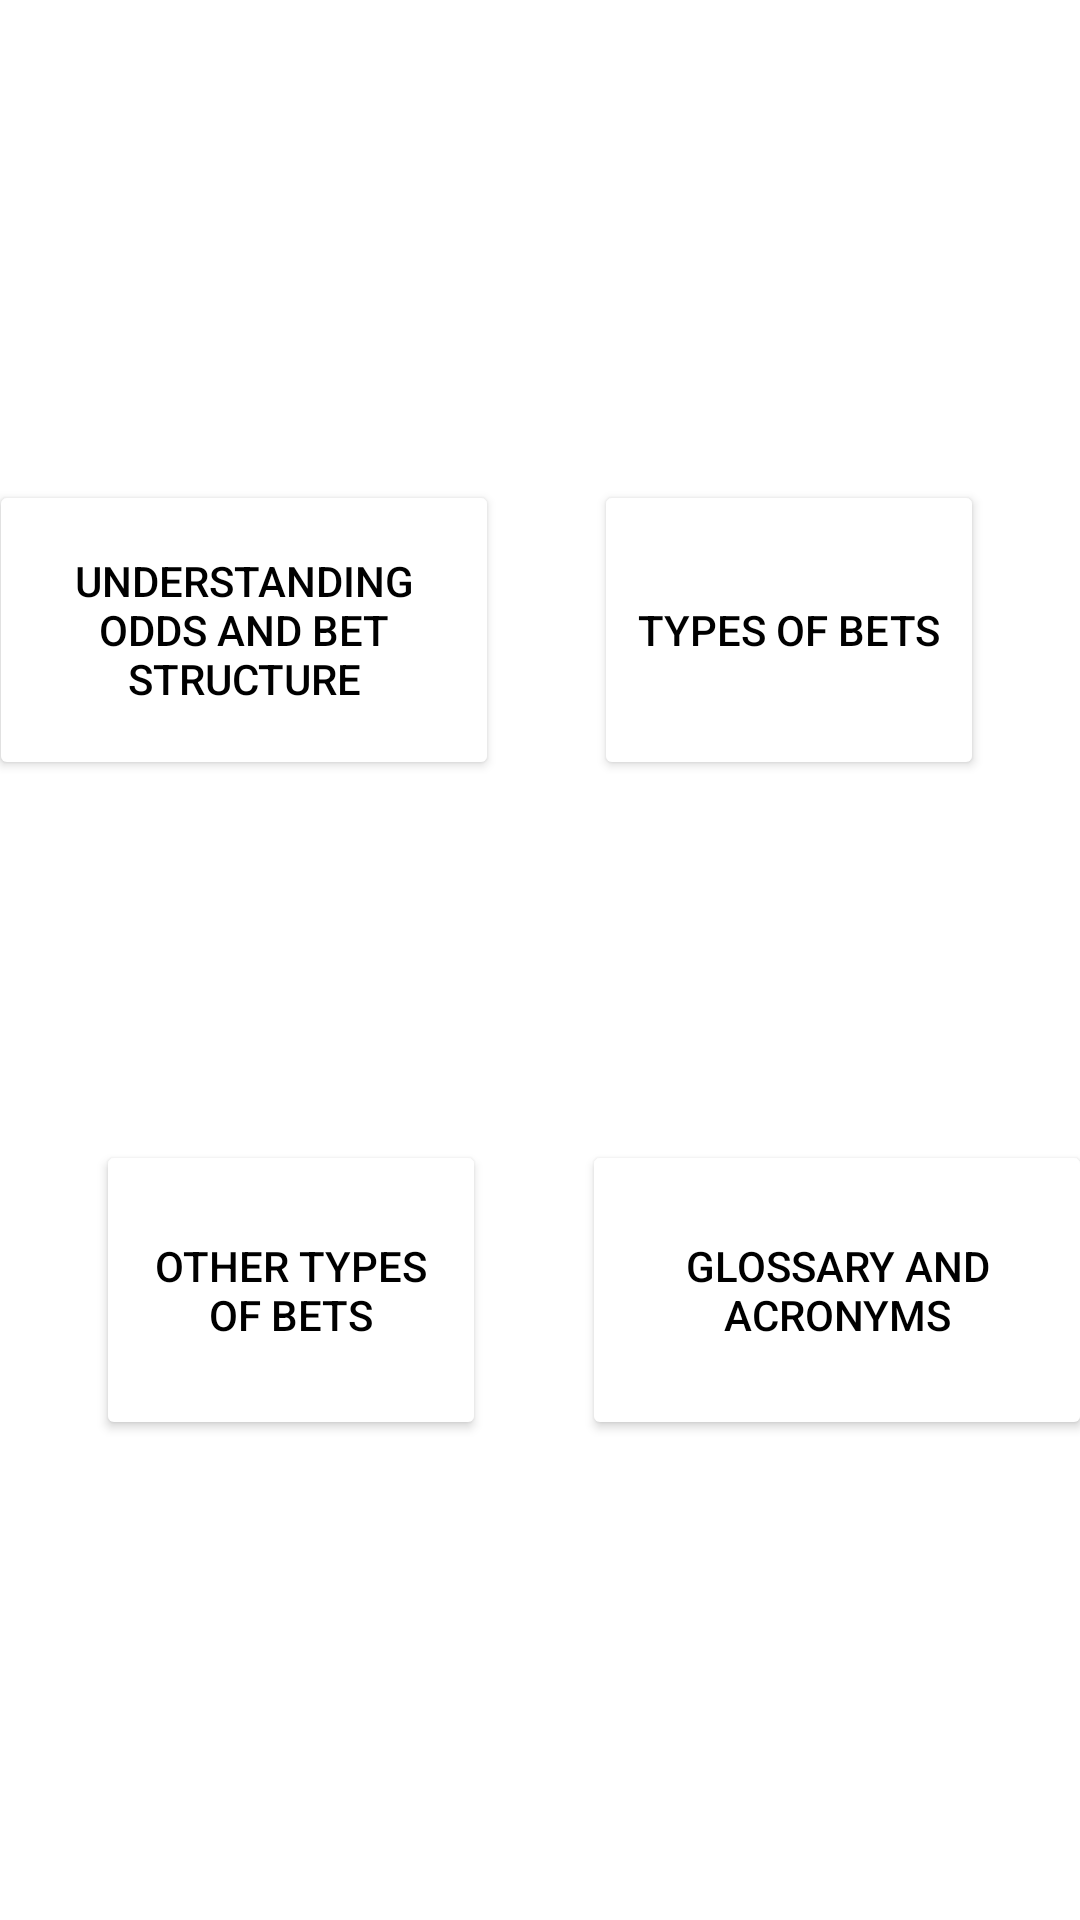

The Android layout XML behind this screen, and the referenced resources:
<!-- AndroidManifest.xml: application theme Theme.ABeginnersGuideToBetting -->
<!-- res/layout/fragment_main.xml -->
<?xml version="1.0" encoding="utf-8"?>
<androidx.constraintlayout.widget.ConstraintLayout xmlns:android="http://schemas.android.com/apk/res/android"
    xmlns:app="http://schemas.android.com/apk/res-auto"
    xmlns:tools="http://schemas.android.com/tools"
    android:layout_width="match_parent"
    android:layout_height="match_parent"
    android:background="@color/transparentBack"
    tools:context=".ui.main.MainFragment">

    <Button
        android:id="@+id/btnStructure"
        android:layout_width="170dp"
        android:layout_height="100dp"
        android:layout_marginTop="160dp"
        android:layout_marginEnd="32dp"
        android:backgroundTint="@color/transparentBack"
        android:text="@string/btn_structure_text"
        android:textColor="?attr/colorOnSurface"
        app:layout_constraintEnd_toStartOf="@+id/btnTypesOfBets"
        app:layout_constraintTop_toTopOf="parent" />

    <Button
        android:id="@+id/btnTypesOfBets"
        android:layout_width="130dp"
        android:layout_height="100dp"
        android:layout_marginEnd="32dp"
        android:backgroundTint="@color/transparentBack"
        android:text="@string/btn_types_of_bets_text"
        android:textColor="?attr/colorOnSurface"
        app:layout_constraintEnd_toEndOf="parent"
        app:layout_constraintTop_toTopOf="@+id/btnStructure" />

    <Button
        android:id="@+id/btnOtherTypes"
        android:layout_width="130dp"
        android:layout_height="100dp"
        android:layout_marginStart="32dp"
        android:layout_marginBottom="160dp"
        android:backgroundTint="@color/transparentBack"
        android:text="@string/btn_other_types_text"
        android:textColor="?attr/colorOnSurface"
        app:layout_constraintBottom_toBottomOf="parent"
        app:layout_constraintStart_toStartOf="parent" />

    <Button
        android:id="@+id/btnGlossary"
        android:layout_width="170dp"
        android:layout_height="100dp"
        android:layout_marginStart="32dp"
        android:backgroundTint="@color/transparentBack"
        android:text="@string/btn_glossary_text"
        android:textColor="?attr/colorOnSurface"
        app:layout_constraintBottom_toBottomOf="@+id/btnOtherTypes"
        app:layout_constraintStart_toEndOf="@+id/btnOtherTypes" />

</androidx.constraintlayout.widget.ConstraintLayout>
<!-- resources referenced by this layout -->
<resources>
  <color name="transparentBack">#A6000000</color>
  <string name="btn_glossary_text">Glossary and Acronyms</string>
  <string name="btn_other_types_text">Other Types of Bets</string>
  <string name="btn_structure_text">Understanding Odds and Bet Structure</string>
  <string name="btn_types_of_bets_text">Types of Bets</string>
  <style name="Theme.ABeginnersGuideToBetting" parent="Theme.MaterialComponents.DayNight.NoActionBar">
          
          <item name="colorPrimary">@color/red</item>
          <item name="colorPrimaryVariant">@color/purple_700</item>
          <item name="colorOnPrimary">@color/white</item>
          
          <item name="colorSecondary">@color/teal_200</item>
          <item name="colorSecondaryVariant">@color/teal_700</item>
          <item name="colorOnSecondary">@color/black</item>
          
          <item name="android:statusBarColor">@color/transparentBack</item>
          <item name="android:windowLightStatusBar">true</item>
          <item name="android:navigationBarColor">@color/transparentBack</item>
  
          <item name="android:windowTranslucentStatus">true</item>
          <item name="android:windowTranslucentNavigation">true</item>
          
      </style>
  <color name="purple_700">#FF3700B3</color>
  <color name="white">#FFFFFFFF</color>
  <color name="teal_200">#FF03DAC5</color>
  <color name="teal_700">#FF018786</color>
  <color name="black">#FF000000</color>
</resources>
